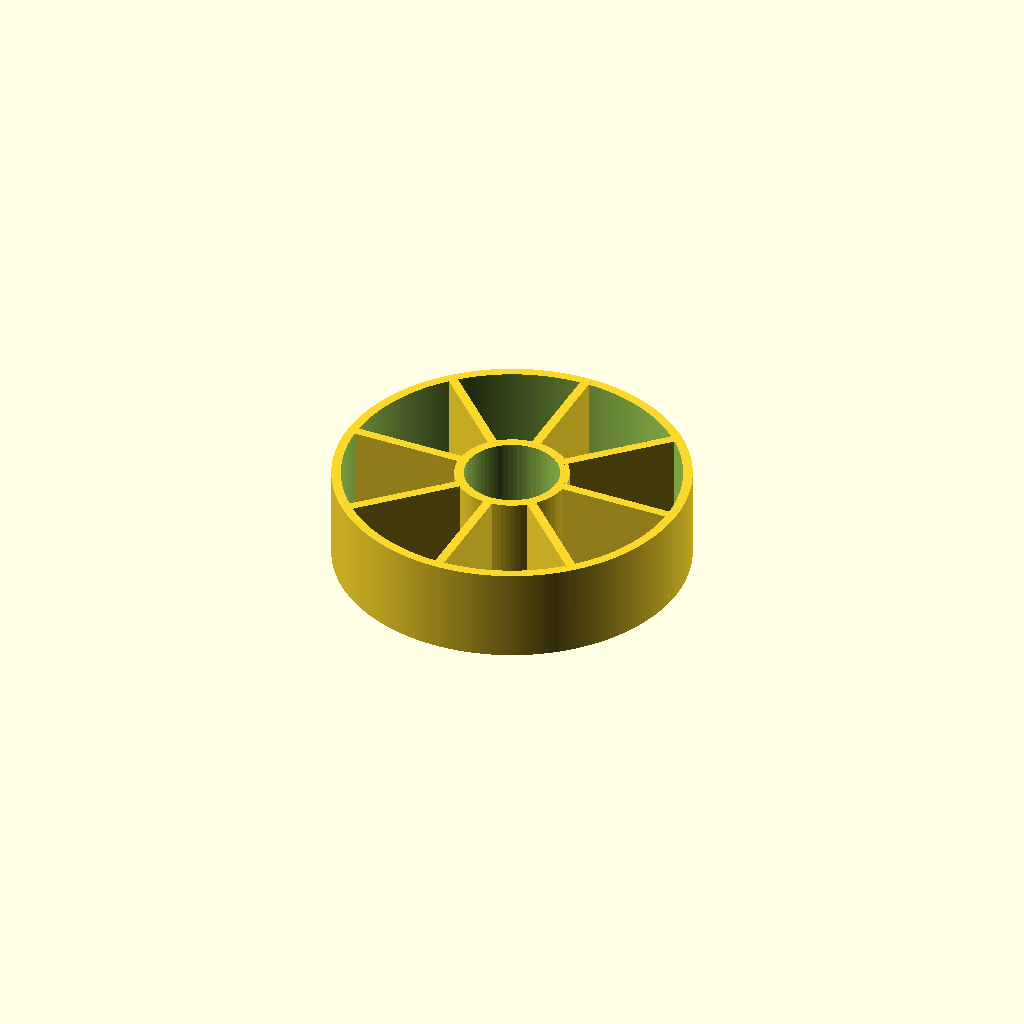
Cell 1: rendered with the file's own defaults.
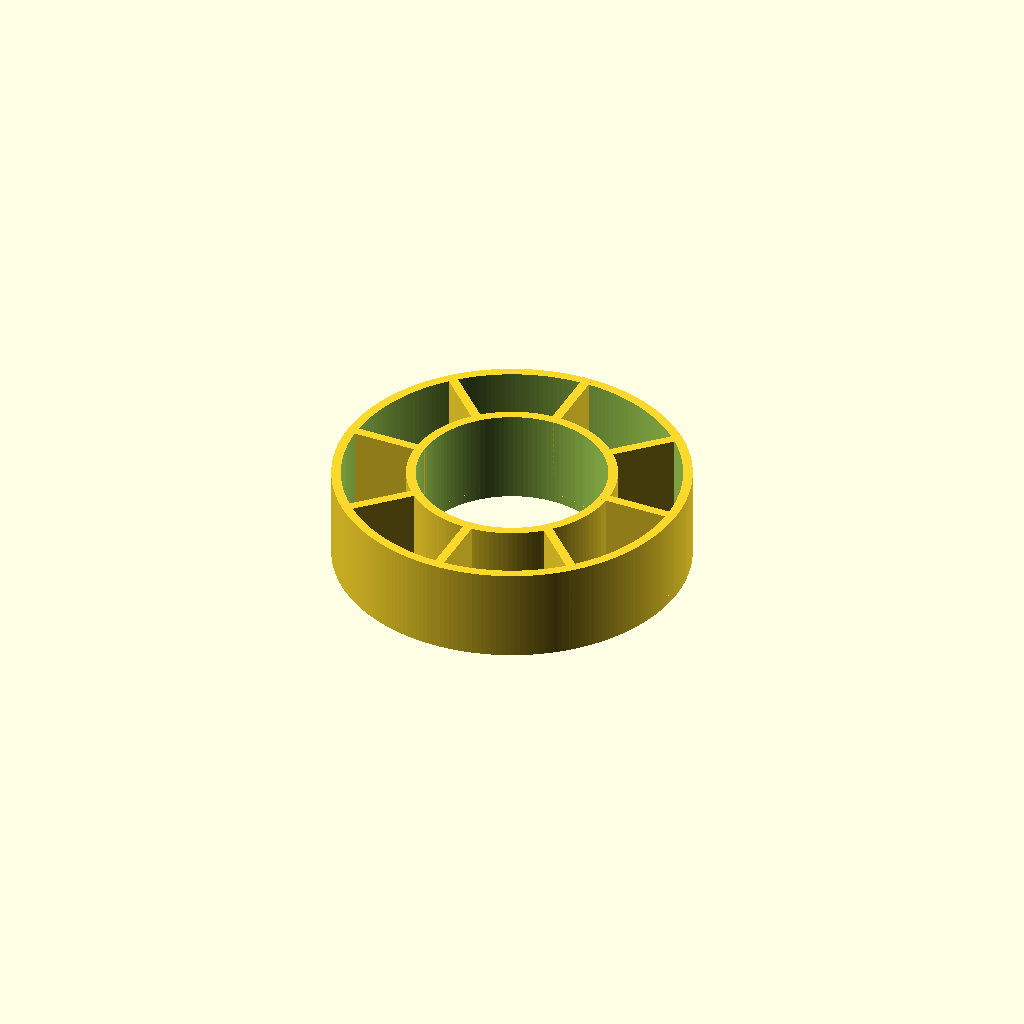
Cell 2: id = 40 (everything else at default).
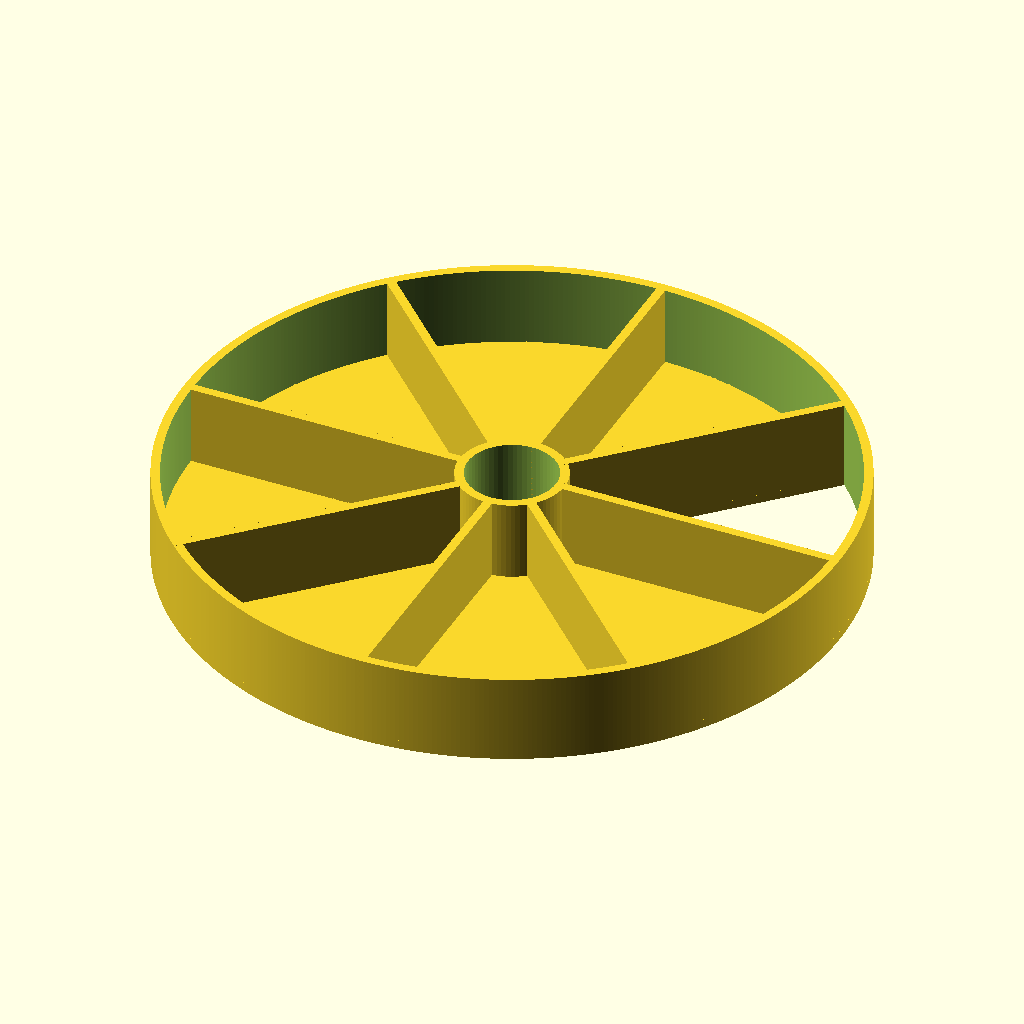
Cell 3: the same model with od = 150.
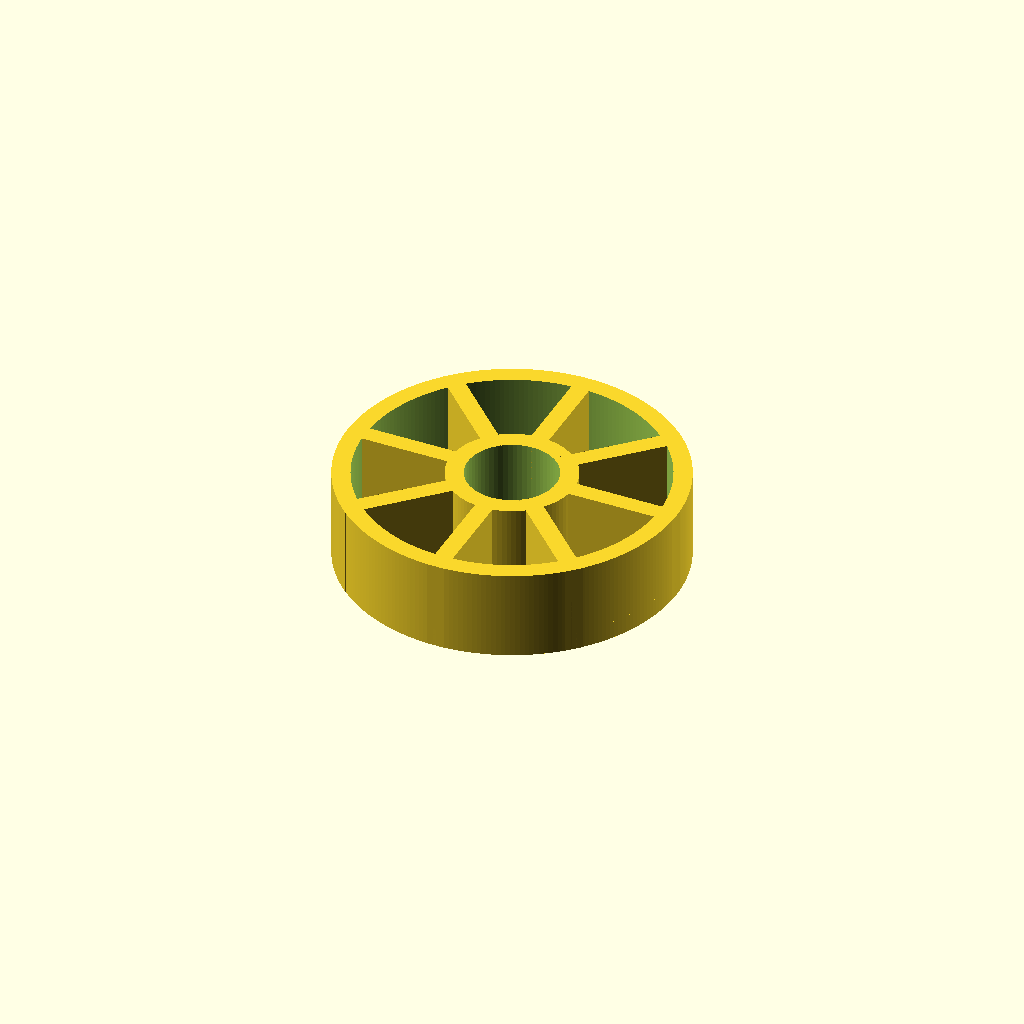
Cell 4 — twt set to 4, the other parameters unchanged.
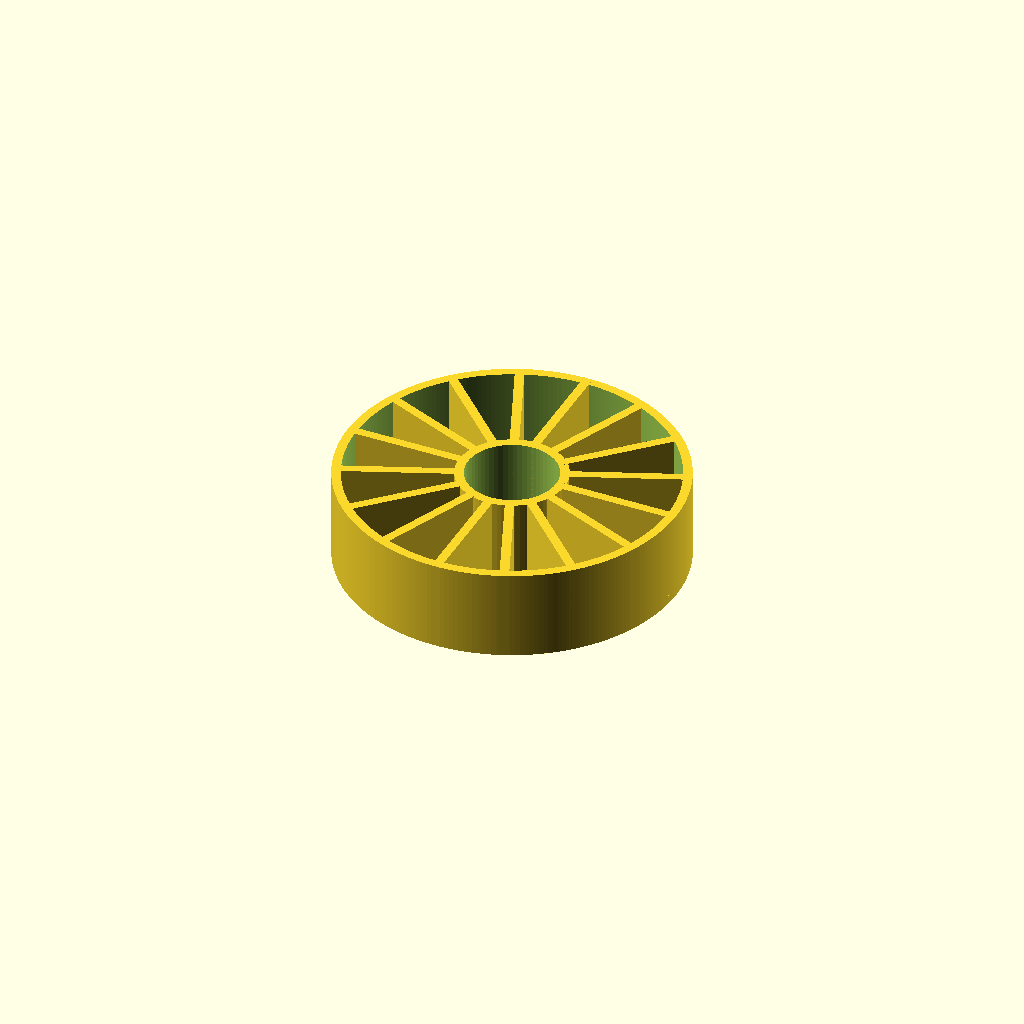
Cell 5 — n set to 16, the other parameters unchanged.
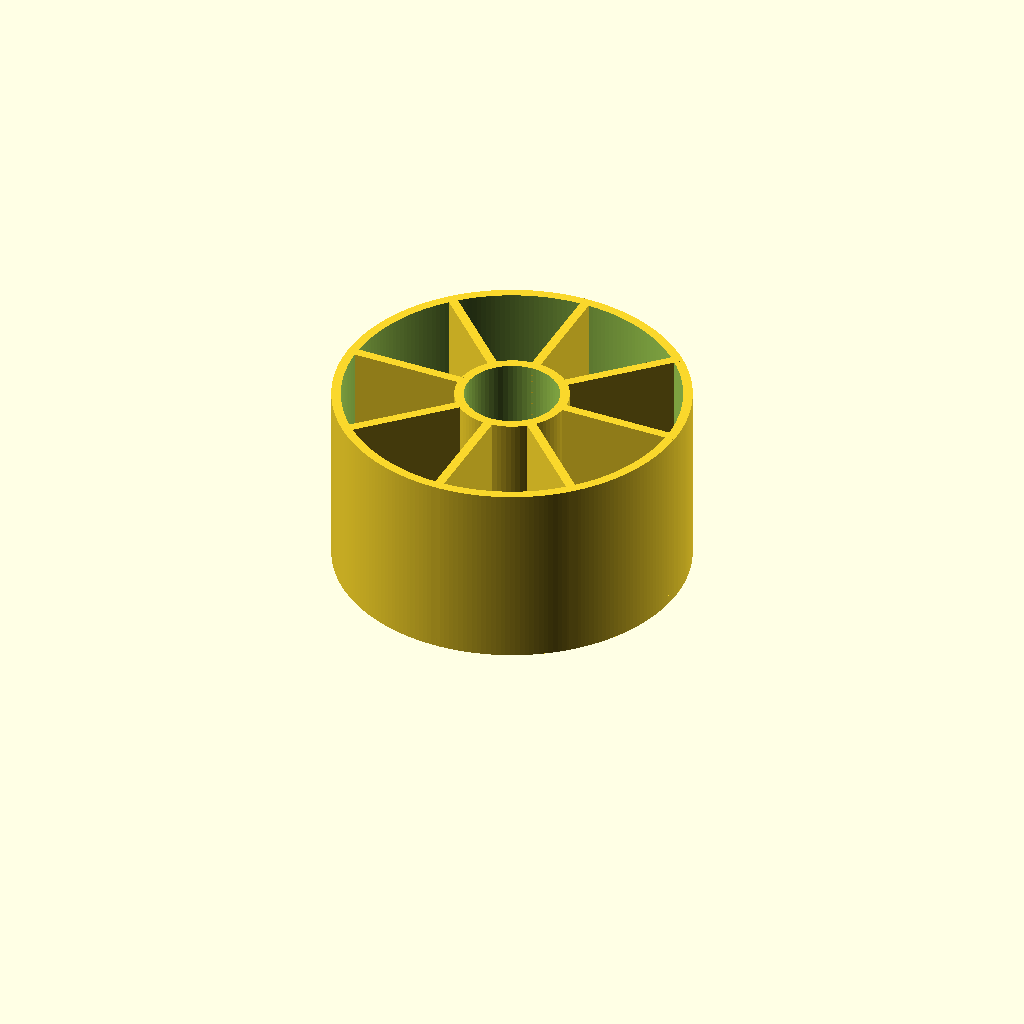
Cell 6: h = 40 (everything else at default).
One fixed orthographic camera (rotation 55°, 0°, 25°; colour scheme Cornfield) for every cell.
Source of the model, 002 in progress/pill case/pill case.scad:
$fa=.01;
$fs=1;

id=20;
od=75;
twt=2;
n=8;
h=20;
ep=.1;

difference(){
  cylinder(h=h,d=od);
  translate([0,0,-ep]) cylinder(h=h+2*ep,d=od-2*twt);
}
difference(){
  cylinder(h=h,d=id+2*twt);
  translate([0,0,-ep]) cylinder(h=h+2*ep,d=id);
}
for(i=[1:n]){
  rotate([0,0,i*360/n])
    translate([id/2,-twt/2,0])
      cube([(od-id)/2,twt,h]);
}
difference(){
  cylinder(h=twt,d=od);
  translate([0,0,-ep]) cylinder(h=twt+2*ep,d=id);
  translate([0,0,-ep]) difference(){
    translate([-od/2,0,0])cube([od,od/2,twt+2*ep]);
    rotate([0,0,360/n]) translate([-od/2,0,0])cube([od,od/2,twt+2*ep]);
  }
}
Parameter table extracted from the source (name, type, default, range or options):
id: number, default 20
od: number, default 75
twt: number, default 2
n: number, default 8
h: number, default 20
ep: number, default 0.1
